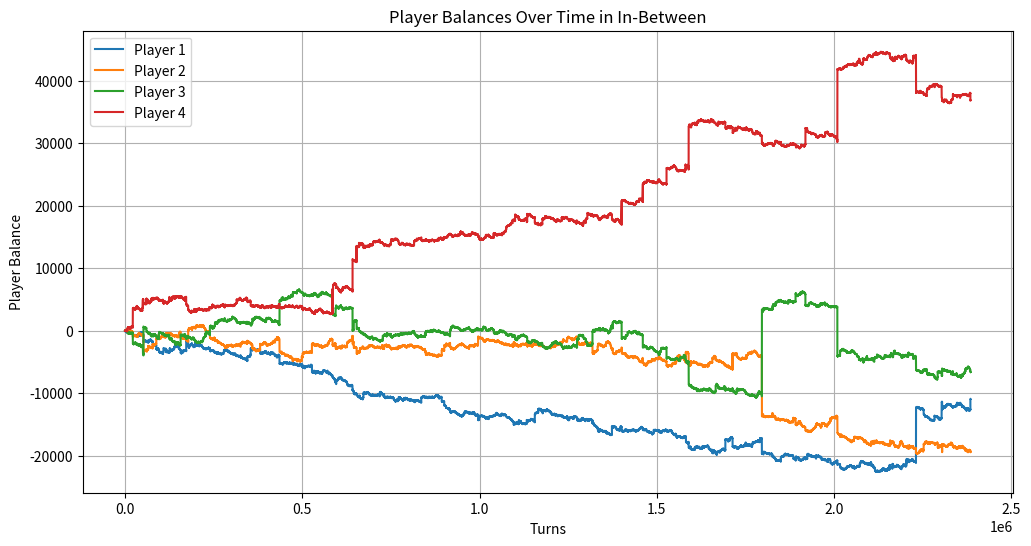

Generate this figure with matplotlib:
import numpy as np
import matplotlib.pyplot as plt
import random

# Constants
CARD_VALUES = list(range(1, 14))  # Ace = 1, King = 13
NUM_PLAYERS = 4

def draw_card(deck):
    """Draw a card from the deck. Refill and shuffle if empty."""
    if not deck:
        deck.extend(CARD_VALUES * 4)
        random.shuffle(deck)
    return deck.pop()

def choose_bet_amount(window_size, pot):
    """
    Strategy: Bet proportionally to window size.
    Larger window => more confident => higher bet.
    Scaled linearly, capped at pot size.
    """
    return pot
    # max_window = 11  # Maximum possible in-between window (e.g., 1 and 13)
    # bet = 20
    # # bet = int((window_size / max_window) * pot)
    # return max(1, min(bet, pot))  # Ensure at least 1, and not more than pot

def simulate_multiplayer_game(num_deck_cycles=1000, k=3, initial_pot=0):
    """
    Simulate multiplayer in-between game with 4 players.
    Each deck cycle counts as one 'round' (52 cards x 4 = 208 cards).
    """
    deck = CARD_VALUES * 4
    random.shuffle(deck)
    pot = initial_pot

    # Track each player's betting stats
    player_balances = [0 for _ in range(NUM_PLAYERS)]
    player_bets = [0 for _ in range(NUM_PLAYERS)]
    player_winnings = [0 for _ in range(NUM_PLAYERS)]
    balance_history = [[] for _ in range(NUM_PLAYERS)]
    end_balance_history = [[0] for _ in range(NUM_PLAYERS)]

    CURRENT_PLAYER = 0

    for _ in range(num_deck_cycles):
        deck = CARD_VALUES * 4
        random.shuffle(deck)

        while len(deck) >= 3:
            player = CURRENT_PLAYER

            # reset pot
            if pot == 0:
                for p in range(NUM_PLAYERS):
                    player_balances[p] -= 1
                pot += NUM_PLAYERS

            if len(deck) < 3:
                for p in range(NUM_PLAYERS):
                    balance_history[p].append(player_balances[p])
                break  # Not enough cards for another play

            card1 = draw_card(deck)
            card2 = draw_card(deck)

            # Rule: Skip if consecutive
            if abs(card1 - card2) == 1:
                for p in range(NUM_PLAYERS):
                    balance_history[p].append(player_balances[p])
                continue

            # Rule: Skip if pair (not simulating higher/lower yet)
            if card1 == card2:
                for p in range(NUM_PLAYERS):
                    balance_history[p].append(player_balances[p])
                continue

            low = min(card1, card2)
            high = max(card1, card2)
            window = high - low - 1

            # Only bet if window > k and pot has enough funds
            if pot == 0:
                print("pot is zero")
                continue
            if window <= k or pot == 0:
                for p in range(NUM_PLAYERS):
                    balance_history[p].append(player_balances[p])
                continue

            bet = choose_bet_amount(window, pot)
            third_card = draw_card(deck)
            player_bets[player] += bet

            if low < third_card < high:
                # Player wins: take amount from pot
                pot -= bet
                player_balances[player] += bet
                player_winnings[player] += bet
            elif third_card == low or third_card == high:
                # if we hit the same card, double the bet paid
                pot += 2 * bet
                player_balances[player] -= 2 * bet
            else:
                # Player loses: add amount to pot
                pot += bet
                player_balances[player] -= bet

            for p in range(NUM_PLAYERS):
                balance_history[p].append(player_balances[p])

            CURRENT_PLAYER += 1
            CURRENT_PLAYER = CURRENT_PLAYER % 4

        for p in range(NUM_PLAYERS):
            end_balance_history[p].append(player_balances[p])

    net_per_round = [[] for _ in range(NUM_PLAYERS)]
    for p in range(NUM_PLAYERS):
        for i in range(1, len(end_balance_history[p])):
            net_per_round[p].append(end_balance_history[p][i] - end_balance_history[p][i - 1])

    # Summarize results
    results = {
        f"Player {i+1}": {
            "Total Bets": player_bets[i],
            "Total Winnings": player_winnings[i],
            "Net Profit": player_balances[i],
            "Net per round": sum(net_per_round[i]) / len(net_per_round[i]),
            "Variance of earnings per round": np.var(net_per_round[i]),
            "ROI": (player_winnings[i] / player_bets[i]) if player_bets[i] > 0 else 0
        }
        for i in range(NUM_PLAYERS)
    }
    results["Final Pot"] = pot
    return balance_history, end_balance_history, results

# Run the simulation
if __name__ == "__main__":
    history, end_balance_history, results = simulate_multiplayer_game(num_deck_cycles=100000, k=7, initial_pot=0)
    for player, stats in results.items():
        if player == "Final Pot":
            print(f"Final pot: {stats}")
        else:
            print(f"\n--- {player} ---")
            for key, value in stats.items():
                print(f"{key}: {value}")

    plt.figure(figsize=(12, 6))
    for i, balances in enumerate(history):
        plt.plot(balances, label=f'Player {i+1}')
    plt.xlabel('Turns')
    plt.ylabel('Player Balance')
    plt.title('Player Balances Over Time in In-Between')
    plt.legend()
    plt.grid(True)
    plt.show() 
